3-way image classification set "LumbarSpinalStenosis" from GitHub (HitikaGhanani/Lumbar-Spine-Analysis); label vocabulary: herniated disc, no stenosis, thecal sac.

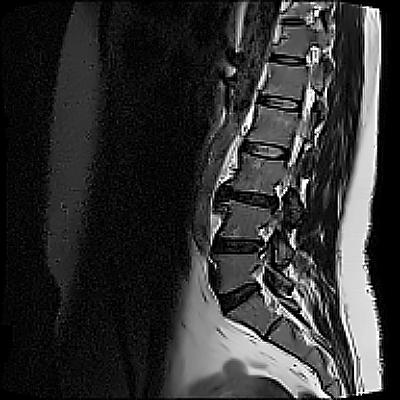
Label: herniated disc

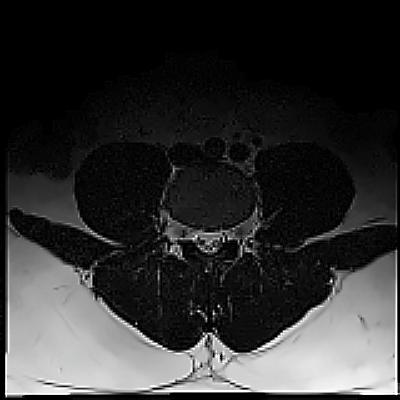
Label: herniated disc

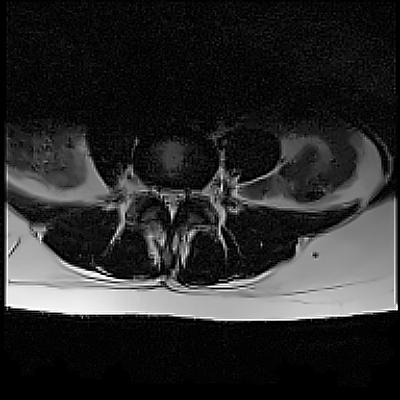
Label: no stenosis

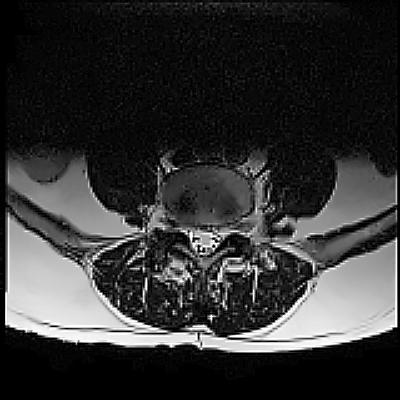
Label: thecal sac

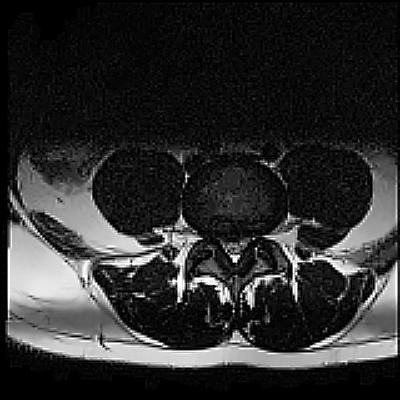
Label: thecal sac

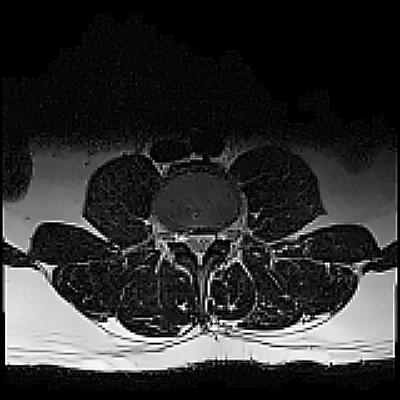
Label: no stenosis
